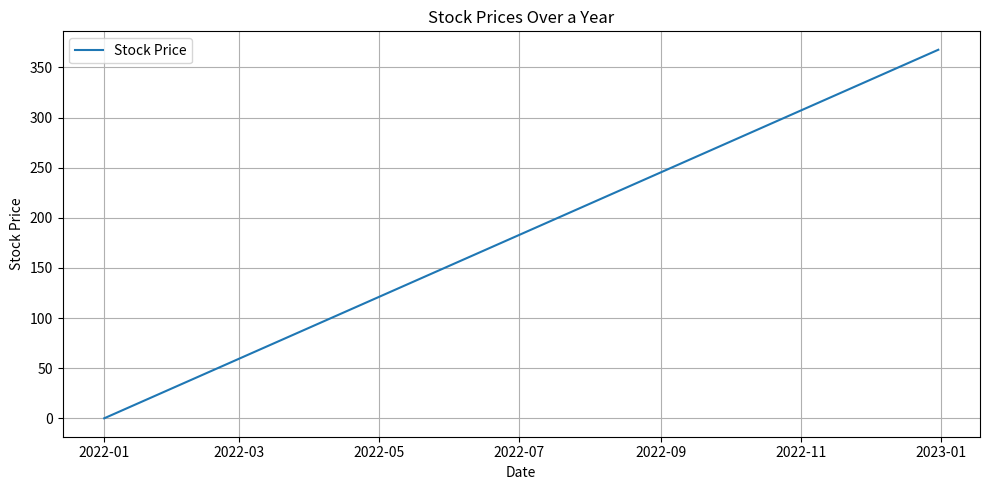

This chart was generated by the following Python code:
import pandas as pd
import matplotlib.pyplot as plt

# Sample data (replace with real data)
dates = pd.date_range(start="2022-01-01", end="2022-12-31", freq="D")
stock_prices = [i + (i * 0.01) for i in range(len(dates))]

plt.figure(figsize=(10, 5))
plt.plot(dates, stock_prices, label='Stock Price')
plt.title('Stock Prices Over a Year')
plt.xlabel('Date')
plt.ylabel('Stock Price')
plt.legend()
plt.grid(True)
plt.tight_layout()
plt.show()